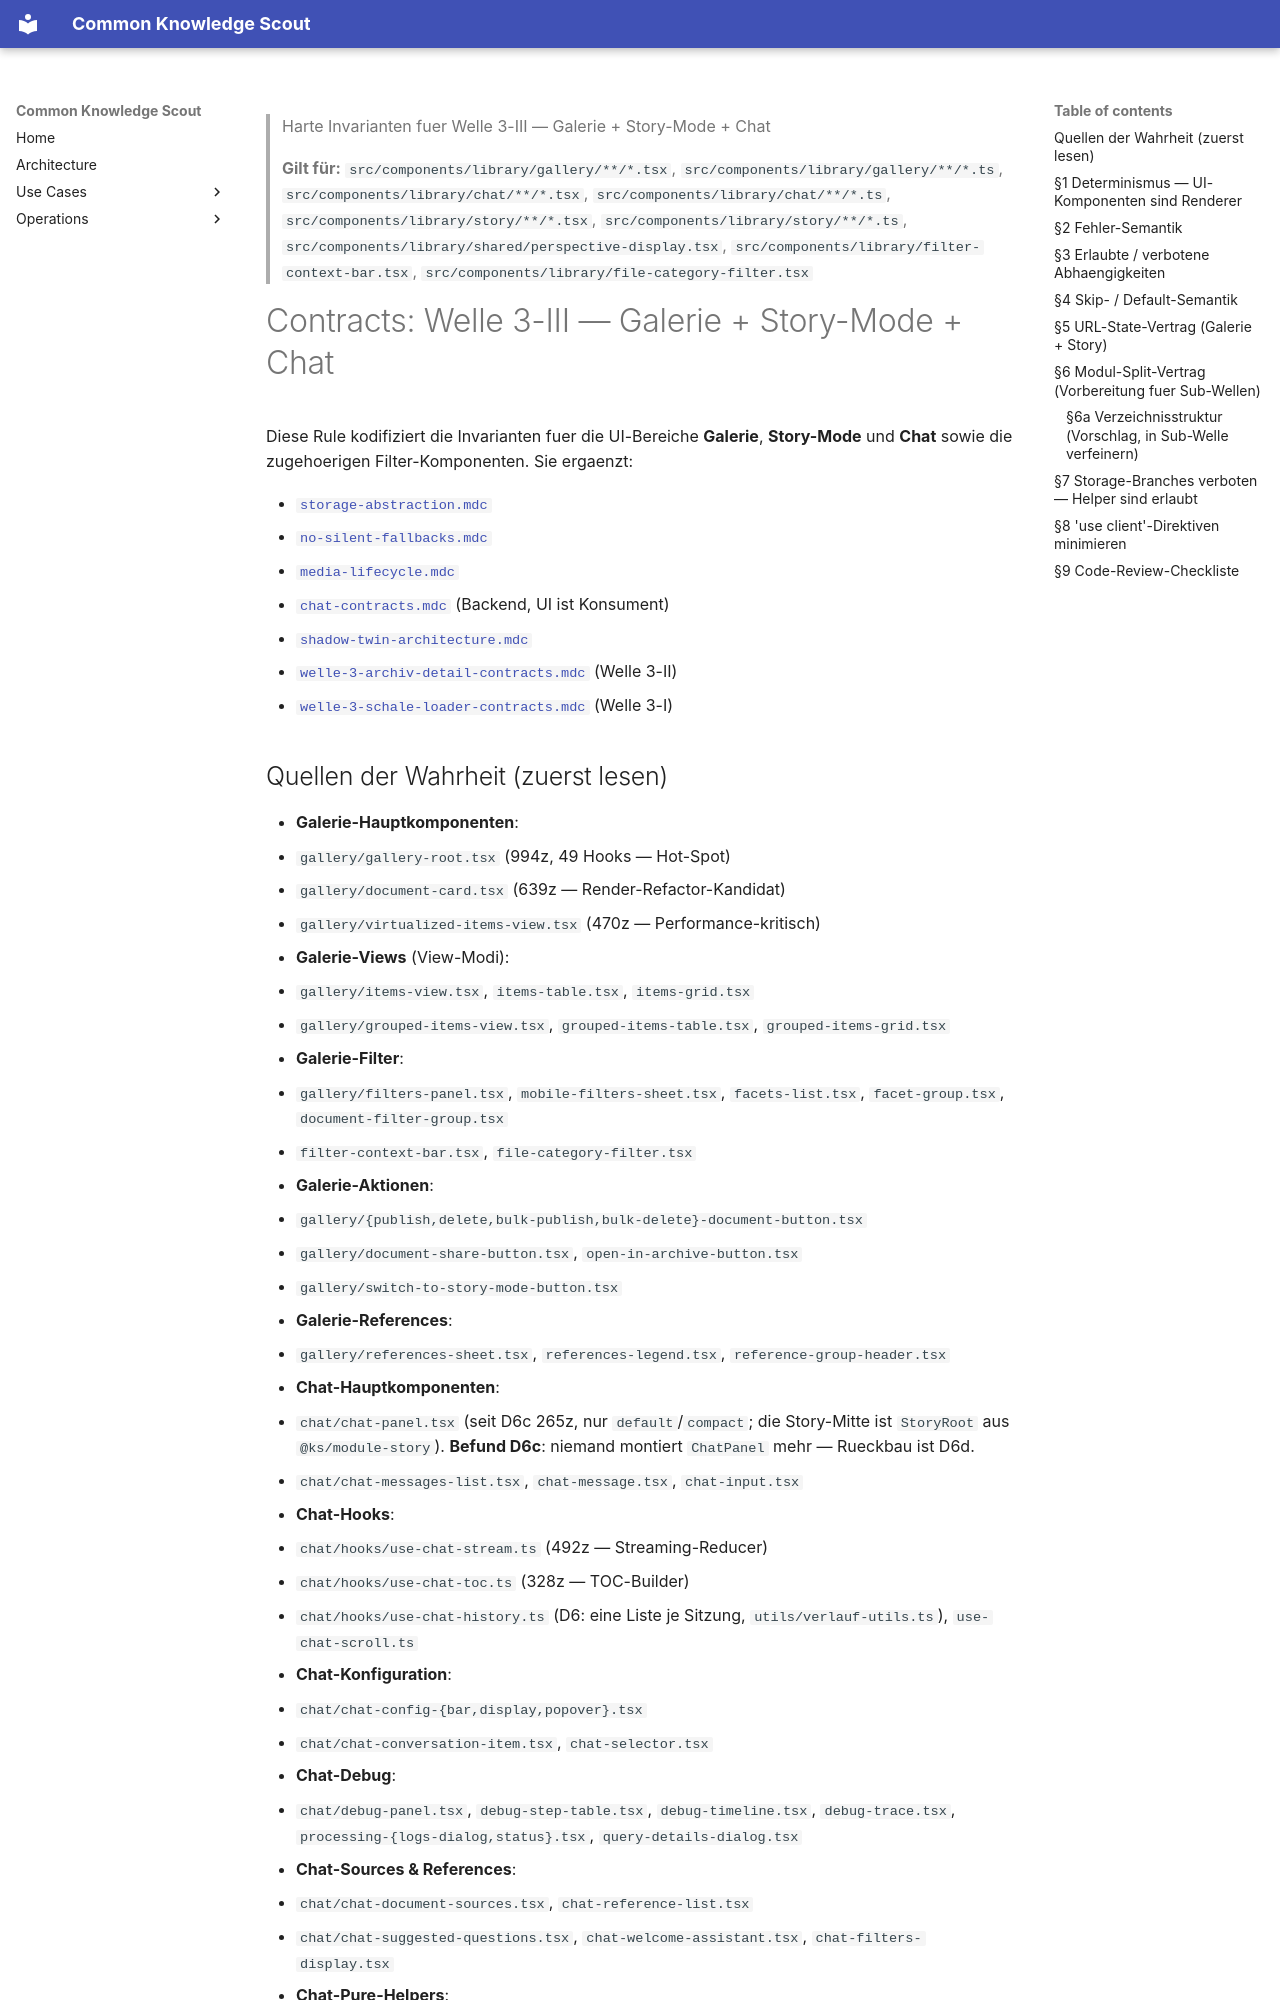

repository: bCommonsLAB/CommonKnowledgeScout · page: contracts/welle-3-iii-galerie-chat-contracts.html · generator: mkdocs

> Harte Invarianten fuer Welle 3-III — Galerie + Story-Mode + Chat
>
> **Gilt für:** `src/components/library/gallery/**/*.tsx`, `src/components/library/gallery/**/*.ts`, `src/components/library/chat/**/*.tsx`, `src/components/library/chat/**/*.ts`, `src/components/library/story/**/*.tsx`, `src/components/library/story/**/*.ts`, `src/components/library/shared/perspective-display.tsx`, `src/components/library/filter-context-bar.tsx`, `src/components/library/file-category-filter.tsx`

# Contracts: Welle 3-III — Galerie + Story-Mode + Chat

Diese Rule kodifiziert die Invarianten fuer die UI-Bereiche
**Galerie**, **Story-Mode** und **Chat** sowie die zugehoerigen
Filter-Komponenten. Sie ergaenzt:

- [`storage-abstraction.mdc`](storage-abstraction.md)
- [`no-silent-fallbacks.mdc`](no-silent-fallbacks.md)
- [`media-lifecycle.mdc`](media-lifecycle.md)
- [`chat-contracts.mdc`](chat-contracts.md) (Backend, UI ist Konsument)
- [`shadow-twin-architecture.mdc`](shadow-twin-architecture.md)
- [`welle-3-archiv-detail-contracts.mdc`](welle-3-archiv-detail-contracts.md) (Welle 3-II)
- [`welle-3-schale-loader-contracts.mdc`](welle-3-schale-loader-contracts.md) (Welle 3-I)
